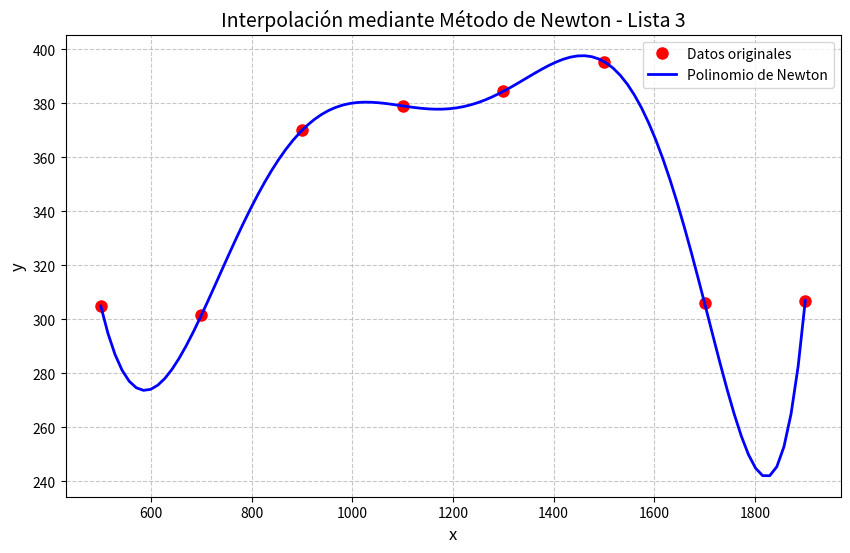
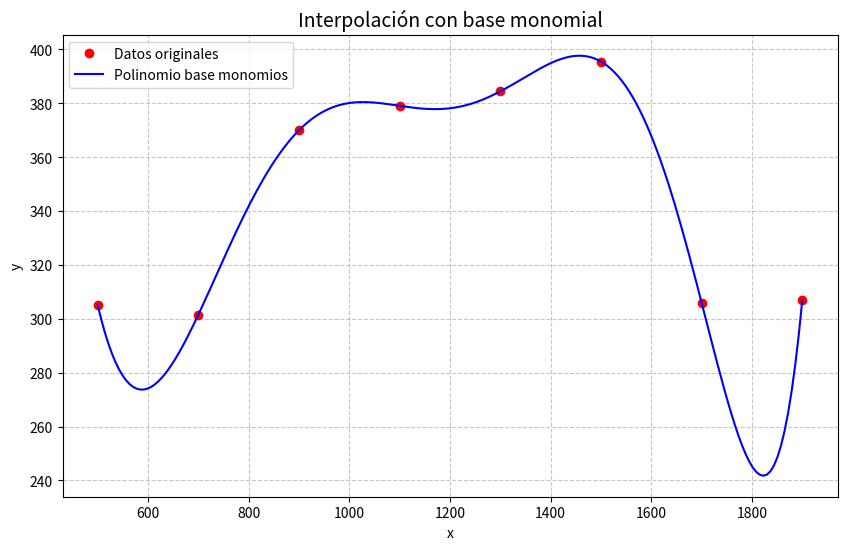
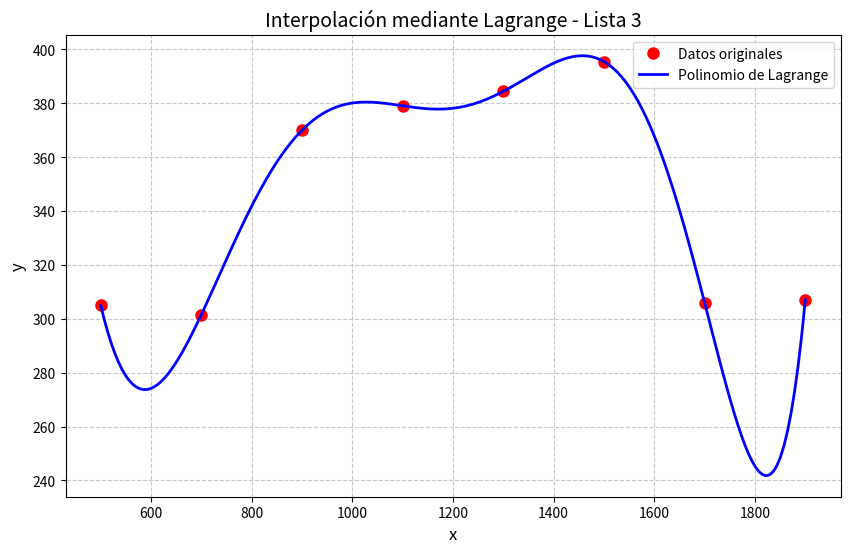

Recreate these plots in Python, in order.
#!/usr/bin/python3
from numpy import *
import matplotlib.pyplot as plt
import warnings
warnings.filterwarnings("ignore")

def construir_matriz_newton(T):
    """Construye la matriz triangular inferior de Newton"""
    n = len(T)
    A = zeros((n, n))

    for i in range(n):
        A[i, 0] = 1  
        for j in range(1, n):
            if j > i:
                A[i, j] = 0
            else:
                prod = 1
                for k in range(j):
                    prod *= (T[i] - T[k]) 
                A[i, j] = prod
    return A

def sustitucion_adelante(A, b):
    """Resuelve Ax = b donde A es triangular inferior"""
    n = len(b)
    x = zeros(n)
    for i in range(n):
        suma = 0
        for j in range(i):
            suma += A[i, j] * x[j]
        x[i] = (b[i] - suma) / A[i, i]
    return x

T = array([500, 700, 900, 1100, 1300, 1500, 1700, 1900], dtype=float)
C = array([305, 301.6, 370.04, 379.08, 384.46, 395.5, 305.95, 307], dtype=float)

A = construir_matriz_newton(T)
b = C.copy()

print("\nMatriz de la base de polinomios de Newton:")
for fila in A:
    print("[", end=" ")
    for elemento in fila:
        print(f"{elemento:.2e}", end="  ")
    print("]")

coeficientes = sustitucion_adelante(A, b)

def evaluar_polinomio(t, T, coef):
    n = len(coef)
    resultado = coef[-1]
    for i in range(n-2, -1, -1):
        resultado = resultado * (t - T[i]) + coef[i] 
    return resultado

T_suave = linspace(min(T), max(T), 100)
C_interp = [evaluar_polinomio(t, T, coeficientes) for t in T_suave]

plt.figure(figsize=(10, 6))
plt.plot(T, C, 'ro', markersize=8, label='Datos originales')
plt.plot(T_suave, C_interp, 'b-', linewidth=2, label='Polinomio de Newton')
plt.title('Interpolación mediante Método de Newton - Lista 3', fontsize=14)
plt.ylabel('y', fontsize=12)
plt.xlabel('x', fontsize=12)
plt.grid(True, linestyle='--', alpha=0.7)
plt.legend()

print("\nCoeficientes del polinomio interpolante:")
for i, c in enumerate(coeficientes):
    print(f"x_{i} = {c:.6e}")

plt.savefig('interpolacion_newton_matriz.pdf')
plt.show()









import numpy as np
import matplotlib.pyplot as plt

def construir_matriz_monomios(T):
    """Construye la matriz de monomios (Vandermonde)"""
    n = len(T)
    A = np.zeros((n, n))
    for i, t in enumerate(T):
        for j in range(n):
            A[i, j] = t**j
    return A

def evaluar_polinomio(t, coef):
    """Evalúa el polinomio en t dado un vector de coeficientes monomiales"""
    resultado = 0
    for j, a in enumerate(coef):
        resultado += a * (t**j)
    return resultado
# Datos
T = np.array([500, 700, 900, 1100, 1300, 1500, 1700, 1900], dtype=float)
C = np.array([305, 301.6, 370.04, 379.08, 384.46, 395.5, 305.95, 307], dtype=float)

# Construcción de A y resolución del sistema
A = construir_matriz_monomios(T)
coeficientes = np.linalg.solve(A, C)

# Evaluación del polinomio en una malla
T_suave = np.linspace(min(T), max(T), 200)
C_interp = [evaluar_polinomio(t, coeficientes) for t in T_suave]

# Gráfico
plt.figure(figsize=(10, 6))
plt.plot(T, C, 'ro', label='Datos originales')
plt.plot(T_suave, C_interp, 'b-', label='Polinomio base monomios')
plt.title('Interpolación con base monomial', fontsize=14)
plt.xlabel('x')
plt.ylabel('y')
plt.grid(True, linestyle='--', alpha=0.7)
plt.legend()
plt.savefig('interpolacion_monomios.pdf')
plt.show()

# Mostrar coeficientes
print("\nCoeficientes del polinomio interpolante (base monomial):")
for i, c in enumerate(coeficientes):
    print(f"a_{i} = {c:.6e}")






    #!/usr/bin/python3
import numpy as np
import matplotlib.pyplot as plt

def lagrange_basis(x, i, X):
    """
    Calcula el polinomio base de Lagrange L_i(x).
    X: nodos (array con los x_j)
    i: índice del polinomio base
    """
    L = 1.0
    n = len(X)
    for j in range(n):
        if j != i:
            L *= (x - X[j]) / (X[i] - X[j])
    return L

def lagrange_interpol(x, X, Y):
    """
    Evalúa el polinomio de Lagrange en el punto x.
    X: nodos
    Y: valores de la función en los nodos
    """
    n = len(X)
    P = 0.0
    for i in range(n):
        P += Y[i] * lagrange_basis(x, i, X)
    return P

# Datos originales
T = np.array([500, 700, 900, 1100, 1300, 1500, 1700, 1900], dtype=float)
C = np.array([305, 301.6, 370.04, 379.08, 384.46, 395.5, 305.95, 307], dtype=float)

# Evaluación del polinomio en una malla
T_suave = np.linspace(min(T), max(T), 200)
C_interp = [lagrange_interpol(t, T, C) for t in T_suave]

# Gráfico
plt.figure(figsize=(10, 6))
plt.plot(T, C, 'ro', markersize=8, label='Datos originales')
plt.plot(T_suave, C_interp, 'b-', linewidth=2, label='Polinomio de Lagrange')
plt.title('Interpolación mediante Lagrange - Lista 3', fontsize=14)
plt.xlabel('x', fontsize=12)
plt.ylabel('y', fontsize=12)
plt.grid(True, linestyle='--', alpha=0.7)
plt.legend()
plt.savefig('interpolacion_lagrange.pdf')
plt.show()  